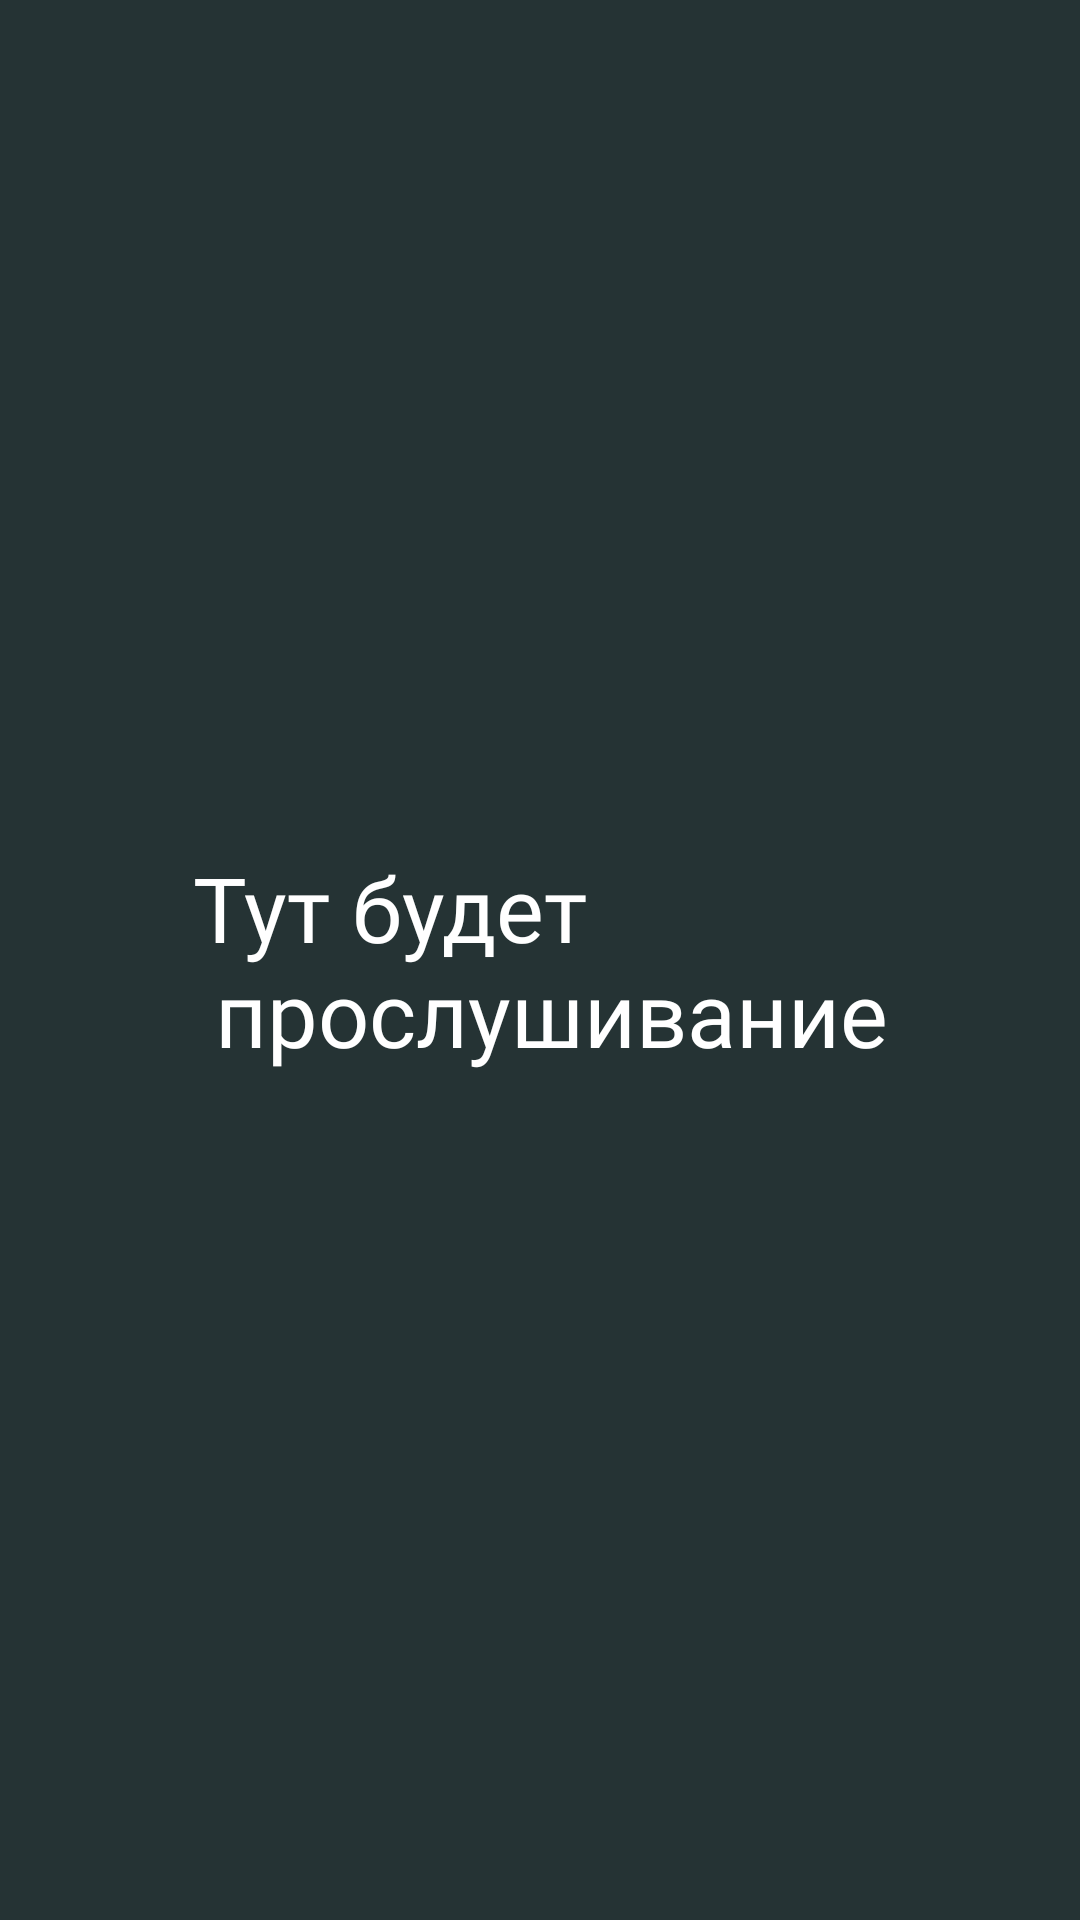

Produce the Android XML layout that renders to this screen, including the resource entries it uses.
<!-- AndroidManifest.xml: application theme Theme.DesignMobileProject -->
<!-- res/layout/activity_listen.xml -->
<?xml version="1.0" encoding="utf-8"?>
<androidx.constraintlayout.widget.ConstraintLayout xmlns:android="http://schemas.android.com/apk/res/android"
    xmlns:app="http://schemas.android.com/apk/res-auto"
    xmlns:tools="http://schemas.android.com/tools"
    android:layout_width="match_parent"
    android:layout_height="match_parent"
    android:background="#253334"
    tools:context=".Classes.ListenActivity">

    <TextView
        android:id="@+id/tvListening"
        android:layout_width="wrap_content"
        android:layout_height="wrap_content"
        android:text="@string/There_will_be_listening"
        android:fontFamily="@font/alegreya_sans"
        android:textColor="@color/white"
        android:textSize="30dp"
        app:layout_constraintBottom_toBottomOf="parent"
        app:layout_constraintEnd_toEndOf="parent"
        app:layout_constraintStart_toStartOf="parent"
        app:layout_constraintTop_toTopOf="parent" />
</androidx.constraintlayout.widget.ConstraintLayout>
<!-- resources referenced by this layout -->
<resources>
  <string name="There_will_be_listening">Тут будет \n прослушивание</string>
  <style name="Theme.DesignMobileProject" parent="Theme.MaterialComponents.DayNight.NoActionBar">
          
          <item name="colorPrimary">@color/purple_500</item>
          <item name="colorPrimaryVariant">@color/purple_700</item>
          <item name="colorOnPrimary">@color/white</item>
          <item name="android:windowNoTitle">true</item>
          <item name="android:windowFullscreen">true</item>
          
          <item name="colorSecondary">@color/teal_200</item>
          <item name="colorSecondaryVariant">@color/teal_700</item>
          <item name="colorOnSecondary">@color/black</item>
          
          <item name="android:statusBarColor" tools:targetApi="l">?attr/colorPrimaryVariant</item>
          
      </style>
  <!-- not gathered from this repository: default colours our renderer supplied (Android Studio template values) -->
  <color name="purple_500">#FF6200EE</color>
  <color name="purple_700">#FF3700B3</color>
  <color name="teal_200">#FF03DAC5</color>
  <color name="teal_700">#FF018786</color>
  <color name="black">#FF000000</color>
  <color name="white">#FFFFFFFF</color>
</resources>
